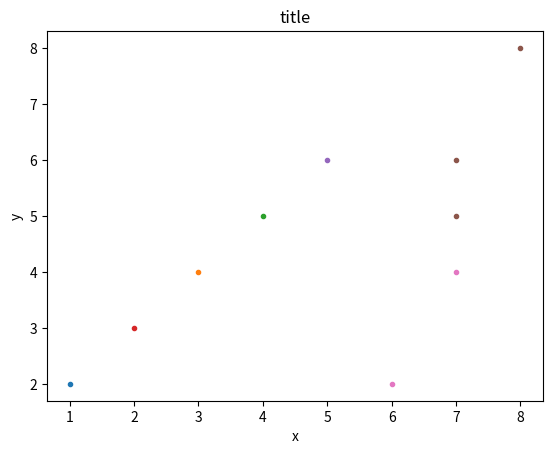

Source code (Python):
#!/usr/bin/env python
# -*- coding: UTF-8 -*-

import logging
import numpy as np
import matplotlib.pyplot as plt

def plot_scatter_diagram(which_fig, x, y, x_label = 'x', y_label = 'y', title = 'title', style_list = None):
    '''
    Plot scatter diagram

    Args:
        which_fig  : which sub plot
        x          : x array
        y          : y array
        x_label    : label of x pixel
        y_label    : label of y pixel
        title      : title of the plot
    '''
    styles = ['k', 'g', 'r', 'c', 'm', 'y', 'b', '#9400D3','#C0FF3E']
    assert len(x) == len(y)
    if style_list is not None:
        assert len(x) == len(style_list) and len(styles) >= len(set(style_list))
    plt.figure(which_fig)
    plt.clf()
    if style_list is None:
        plt.scatter(x,y,marker='.')
        #plt.plot(x, y, color=styles[0], linestyle=':', marker='.')
    else:
        clses = set(style_list)
        xs, ys = {}, {}
        for i in range(len(x)):
            try:
                xs[style_list[i]].append(x[i])
                ys[style_list[i]].append(y[i])
            except KeyError:
                xs[style_list[i]] = [x[i]]
                ys[style_list[i]] = [y[i]]
        added = 1
        for idx, cls in enumerate(clses):
            if cls == -1:
                style = styles[0]
                added = 0
            else:
                style = styles[idx + added]
            plt.scatter(xs[cls], ys[cls],marker='.')
            #plt.plot(xs[cls], ys[cls], color=style, linestyle=':', marker='.')
    plt.title(title)
    plt.xlabel(x_label)
    plt.ylabel(y_label)
    plt.show()

if __name__ == '__main__':
    x = np.array([1, 2, 3, 4, 5, 6, 7, 8, 7, 7])
    y = np.array([2, 3, 4, 5, 6, 2, 4, 8, 5, 6])
    cls = np.array([1, 4, 2, 3, 5, -1, -1, 6, 6, 6])
    plot_scatter_diagram(0, x, y, style_list = cls)
